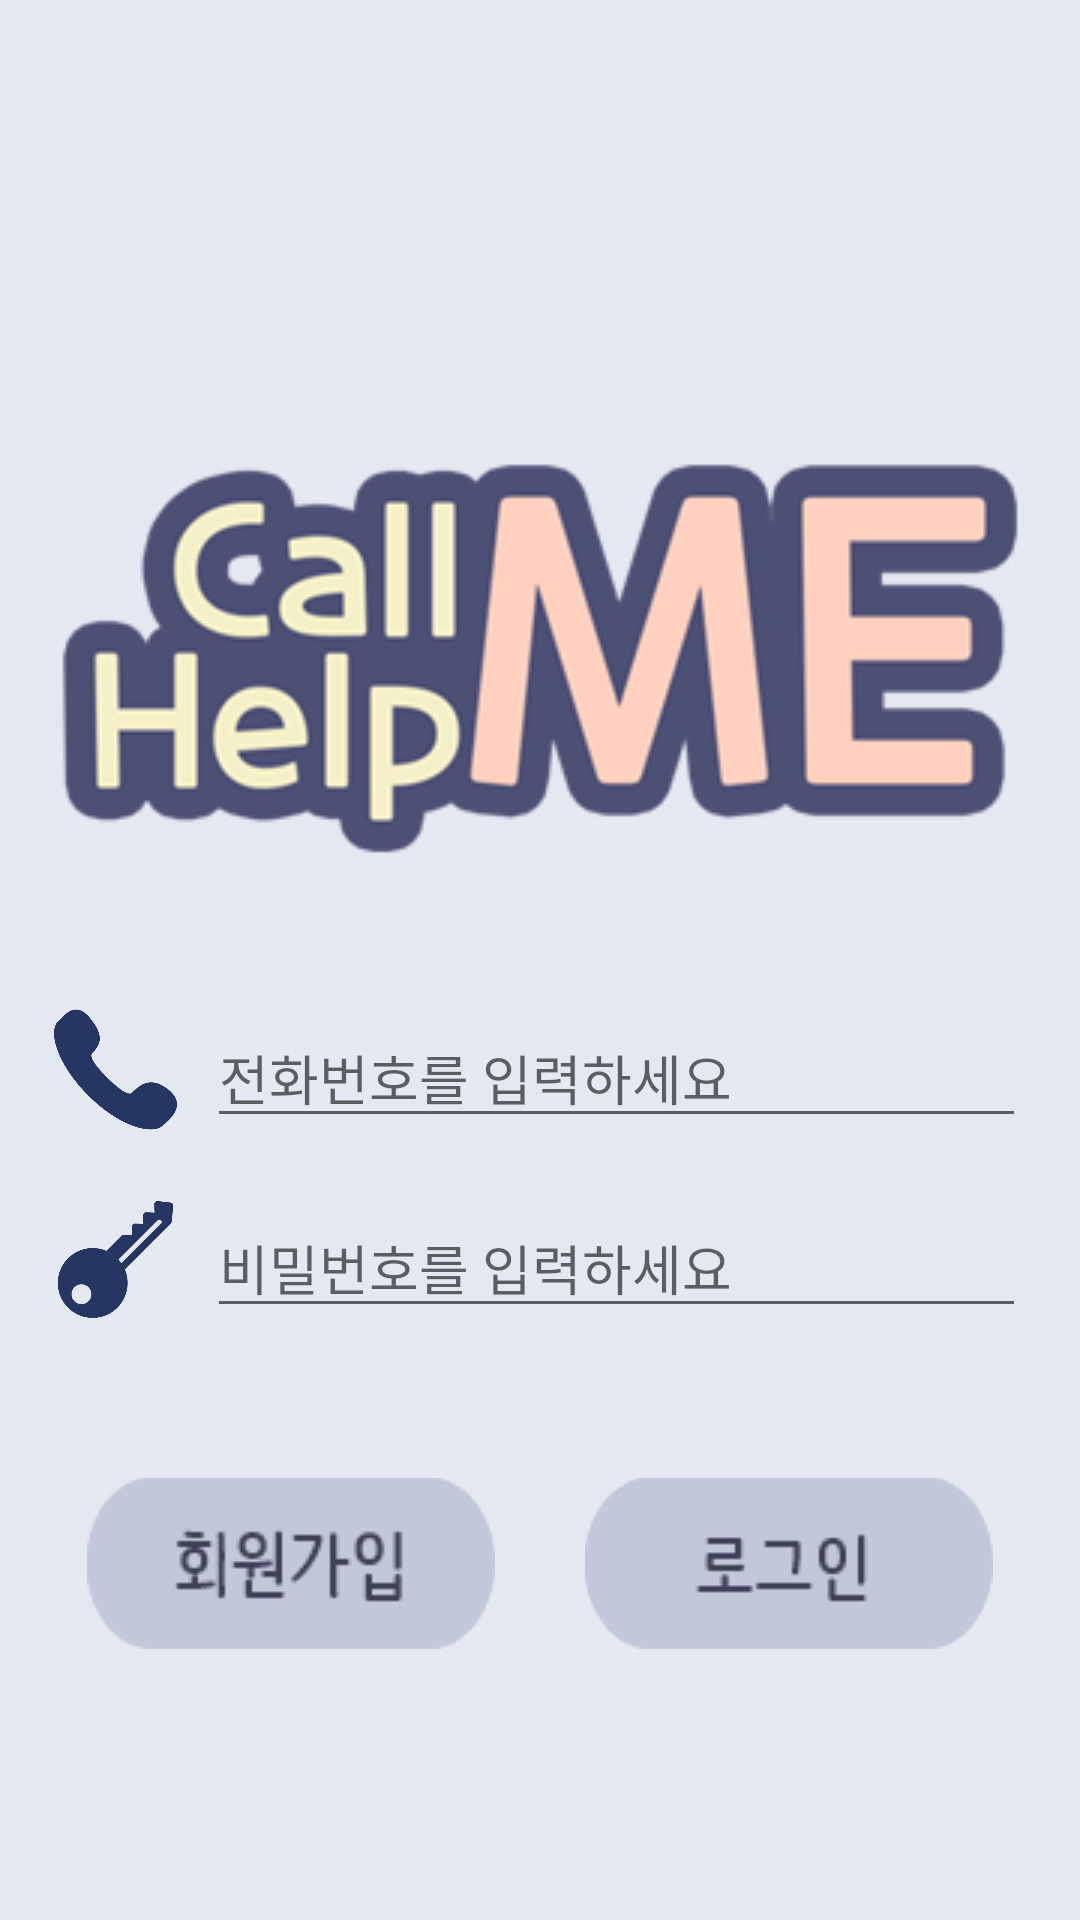

Produce the Android XML layout that renders to this screen, including the resource entries it uses.
<!-- AndroidManifest.xml: application theme AppTheme -->
<!-- res/layout/activity_d_login.xml -->
<?xml version="1.0" encoding="utf-8"?>
<LinearLayout xmlns:android="http://schemas.android.com/apk/res/android"
    xmlns:app="http://schemas.android.com/apk/res-auto"
    xmlns:tools="http://schemas.android.com/tools"
    android:layout_width="match_parent"
    android:layout_height="match_parent"
    android:background="@color/color_D_Main"
    android:orientation="vertical"
    tools:context=".DLoginActivity">


    <ImageView
        android:id="@+id/imageView4"
        android:layout_width="match_parent"
        android:layout_height="wrap_content"
        android:layout_marginTop="150dp"
        app:srcCompat="@drawable/logo" />


    <LinearLayout
        android:layout_width="wrap_content"
        android:layout_height="wrap_content"
        android:layout_gravity="center"
        android:layout_marginTop="50dp">

        <ImageView
            android:id="@+id/imageView3"
            android:layout_width="41dp"
            android:layout_height="41dp"
            android:layout_marginRight="10dp"
            app:srcCompat="@drawable/call" />

        <EditText
            android:id="@+id/login_phonenumber"
            android:layout_width="wrap_content"
            android:layout_height="wrap_content"
            android:ems="13"
            android:hint="전화번호를 입력하세요"
            android:inputType="phone" />

    </LinearLayout>

    <LinearLayout
        android:layout_width="wrap_content"
        android:layout_height="wrap_content"
        android:layout_gravity="center"
        android:layout_marginTop="20dp">

        <ImageView
            android:id="@+id/imageView2"
            android:layout_width="41dp"
            android:layout_height="41dp"
            android:layout_marginRight="10dp"
            app:srcCompat="@drawable/key" />

        <EditText
            android:id="@+id/login_password"
            android:layout_width="wrap_content"
            android:layout_height="wrap_content"
            android:ems="13"
            android:hint="비밀번호를 입력하세요"
            android:inputType="textPassword" />

    </LinearLayout>

    <LinearLayout
        android:layout_width="wrap_content"
        android:layout_height="wrap_content"
        android:layout_gravity="center"
        android:layout_marginTop="50dp">

        <ImageButton
            android:id="@+id/join"
            android:layout_width="wrap_content"
            android:layout_height="wrap_content"
            android:background="@drawable/join_off"
            android:onClick="mOnClick"
            android:src="@drawable/join"
            tools:ignore="OnClick" />

        <ImageButton
            android:id="@+id/login"
            android:layout_width="wrap_content"
            android:layout_height="wrap_content"
            android:layout_marginLeft="30dp"
            android:background="@drawable/login_off"
            android:src="@drawable/login" />

    </LinearLayout>


</LinearLayout>
<!-- resources referenced by this layout -->
<resources>
  <color name="color_D_Main">#E4E8F0</color>
  <!-- drawable call: png bitmap (drawable, 7236 bytes) -->
  <!-- drawable join (drawable) -->
  <?xml version="1.0" encoding="utf-8"?>
  <selector xmlns:android="http://schemas.android.com/apk/res/android">
      <item android:drawable="@drawable/join_on"
          android:state_pressed="true" />
      <item android:drawable="@drawable/join_off" />
  </selector>
  <!-- drawable join_off: png bitmap (drawable, 2675 bytes) -->
  <!-- drawable key: png bitmap (drawable, 22751 bytes) -->
  <!-- drawable login (drawable) -->
  <?xml version="1.0" encoding="utf-8"?>
  <selector xmlns:android="http://schemas.android.com/apk/res/android">
      <item android:drawable="@drawable/login_on"
          android:state_pressed="true" />
      <item android:drawable="@drawable/login_off" />
  </selector>
  <!-- drawable login_off: png bitmap (drawable, 2010 bytes) -->
  <!-- drawable logo: png bitmap (drawable, 27982 bytes) -->
  <style name="AppTheme" parent="Theme.AppCompat.Light.DarkActionBar">
          
          <item name="colorPrimary">@color/colorPrimary</item>
          <item name="colorPrimaryDark">@color/colorPrimaryDark</item>
          <item name="colorAccent">@color/colorAccent</item>
  
          
          <item name="windowActionBar">false</item>
          <item name="windowNoTitle">true</item>
      </style>
  <!-- drawable join_on: png bitmap (drawable, 2663 bytes) -->
  <!-- drawable login_on: png bitmap (drawable, 2007 bytes) -->
  <color name="colorPrimary">#008577</color>
  <color name="colorPrimaryDark">#5B5E79</color>
  <color name="colorAccent">#D81B60</color>
</resources>
